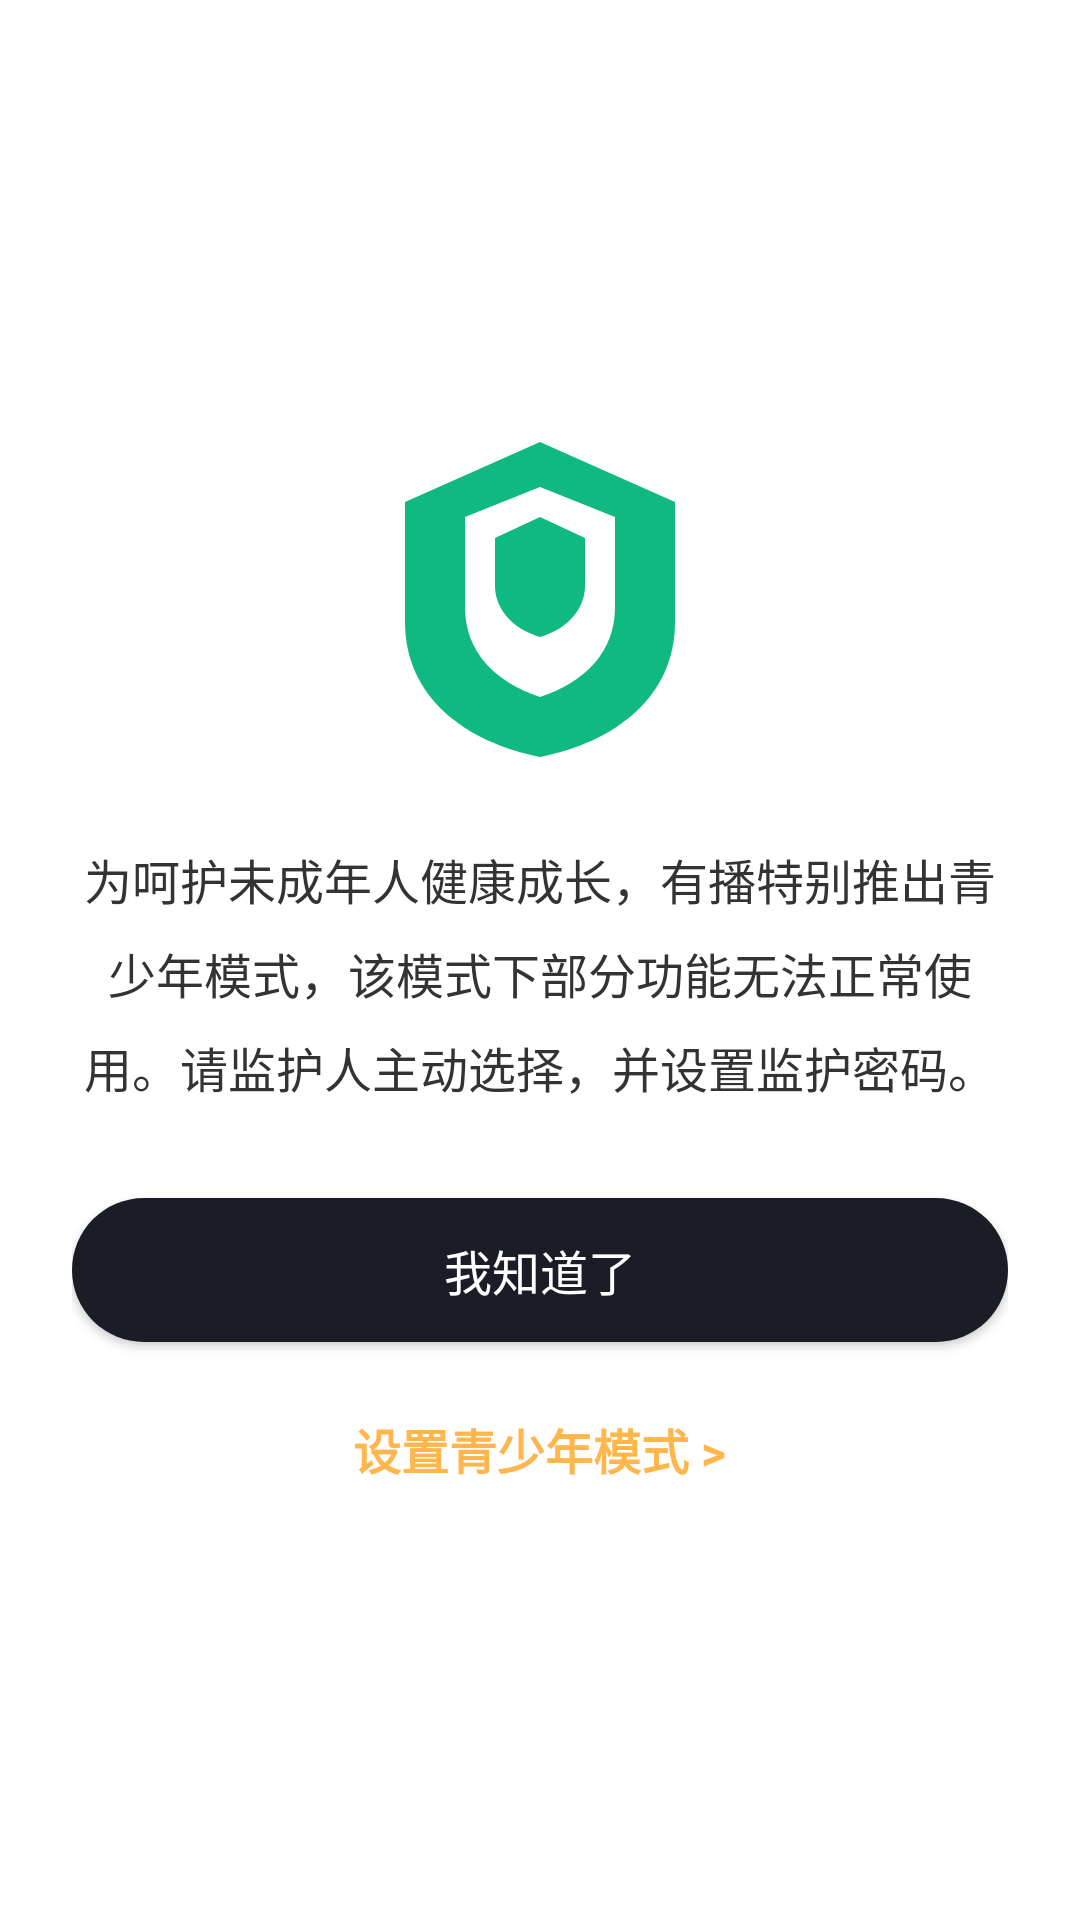

Produce the Android XML layout that renders to this screen, including the resource entries it uses.
<!-- AndroidManifest.xml: application theme Theme._2307A1 -->
<!-- res/layout/dialog_teen_mode.xml -->
<?xml version="1.0" encoding="utf-8"?>
<LinearLayout xmlns:android="http://schemas.android.com/apk/res/android"
    android:layout_width="match_parent"
    android:layout_height="match_parent"
    android:orientation="vertical"
    android:background="#FFFFFF"
    android:padding="24dp"
    android:gravity="center">

    
    <ImageView
        android:layout_width="120dp"
        android:layout_height="120dp"
        android:src="@drawable/ic_shield_protection"
        android:contentDescription="青少年模式图标"
        android:layout_marginBottom="24dp" />

    
    <TextView
        android:layout_width="match_parent"
        android:layout_height="wrap_content"
        android:text="为呵护未成年人健康成长，有播特别推出青少年模式，该模式下部分功能无法正常使用。请监护人主动选择，并设置监护密码。"
        android:textSize="16sp"
        android:textColor="#333333"
        android:lineSpacingExtra="8dp"
        android:gravity="center"
        android:layout_marginBottom="32dp" />

    
    <Button
        android:id="@+id/btn_i_know"
        android:layout_width="match_parent"
        android:layout_height="48dp"
        android:text="我知道了"
        android:textSize="16sp"
        android:textColor="#FFFFFF"
        android:background="@drawable/bg_btn_i_know"
        android:layout_marginBottom="16dp" />

    
    <TextView
        android:id="@+id/tv_set_teen_mode"
        android:layout_width="wrap_content"
        android:layout_height="wrap_content"
        android:text="设置青少年模式 >"
        android:textSize="16sp"
        android:textColor="#FFB74D"
        android:textStyle="bold"
        android:padding="8dp" />

</LinearLayout>
<!-- resources referenced by this layout -->
<resources>
  <!-- drawable bg_btn_i_know (drawable) -->
  <?xml version="1.0" encoding="utf-8"?>
  <shape xmlns:android="http://schemas.android.com/apk/res/android"
      android:shape="rectangle">
      <solid android:color="#1A1D26" />
      <corners android:radius="24dp" />
  </shape>
  <!-- drawable ic_shield_protection (drawable) -->
  <vector xmlns:android="http://schemas.android.com/apk/res/android"
      android:width="120dp"
      android:height="120dp"
      android:viewportWidth="120"
      android:viewportHeight="120">
      <path
          android:fillColor="#10B981"
          android:pathData="M60,10L15,30V70C15,95 35,110 60,115C85,110 105,95 105,70V30L60,10Z"/>
      <path
          android:fillColor="#FFFFFF"
          android:pathData="M60,25L35,35V65C35,80 45,90 60,95C75,90 85,80 85,65V35L60,25Z"/>
      <path
          android:fillColor="#10B981"
          android:pathData="M60,35L45,42V58C45,65 50,72 60,75C70,72 75,65 75,58V42L60,35Z"/>
  </vector>
  <style name="Theme._2307A1" parent="Base.Theme._2307A1" />
  <style name="Base.Theme._2307A1" parent="Theme.Material3.DayNight.NoActionBar">
          
          
      </style>
</resources>
